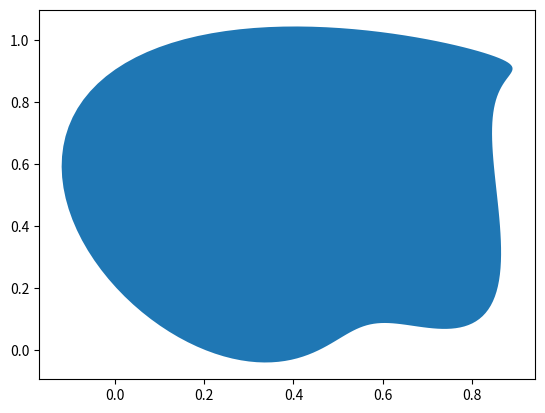

Write the Python code that produced this figure.
"""Shape Generator.

Generates random organic blob-like shapes. The core idea was found on
stack overflow at the following link: <https://stackoverflow.com/questions/
3587704/good-way-to-procedurally-generate-a-blob-graphic-in-2d>. It was then
heavily modified for efficiency and to avoid rewriting code that already exists
in numpy and scipy.

Authors:
[redacted]
[redacted]
[redacted]

Created on:
    March 27, 2020
"""
import numpy as np
from scipy.spatial import ConvexHull


def interpolate_smoothly(xs, n):
    """For each point, add N points.

    Interpolates n values between each value in xs. This is a one-dimensional
    interpolation so must be run per dimension.

    :param xs: The one-dimensional array of values to interpolate
    :param n: Number of values to interpolate between each value
    :type xs: np.ndarray
    :type n: int

    :returns: The one-dimensional array with n interpolated values between each
        value in xs.
    :rtype: np.ndarray
    """
    fs = np.fft.fft(xs)
    half = (len(xs) + 1) // 2
    fs2 = np.insert(fs, half, [0] * (len(fs) * n))

    return np.fft.fft(fs2).real[::-1] / len(xs)


def generate_random_shape(num_points, smoothness):
    """Generates random blob shape.

    Generates a random blob shape from a given number of points, and smooths it
    using interpolation. This function works by first randomly generating the
    given number of points. It then calculates the convex hull around those
    points, creating a random polygon shape. Points are then interpolated
    between the vertices of the convex hull to generate a smooth, enclosed blob.
    This function interpolates n points between each of the vertices of the
    convex hull, where n is the smoothness parameter.

    The output is then a blob whose perimeter all fit within a (1, 1) square.

    :param num_points: The number of points to initially use. Value must be
        greater than 3.
    :param smoothness: The number of points to interpolate between each vertex
        of the convex hull. Value cannot be negative.
    :type num_points: int
    :type smoothness: int
    :returns: The coordinates of points that make up the perimeter of the blob
        with the shape [2, n]
    :rtype: np.ndarray

    :Example to make a blob and show it using matplotlib:

    >>> import matplotlib.pyplot as plt
    >>> polygon = generate_random_shape(10, 25)
    >>> plt.fill(polygon[0], polygon[1])
    >>> plt.show()
    """
    assert num_points >= 3, 'num_points must be greater than 3.'
    assert smoothness >= 0, 'smoothness_ cannot be negative.'

    points = np.random.rand(num_points, 2)
    hull = ConvexHull(points)
    hull_points = hull.points[hull.vertices]
    x_vals = hull_points[:, 0]
    y_vals = hull_points[:, 1]
    x_vals = interpolate_smoothly(x_vals, smoothness)
    y_vals = interpolate_smoothly(y_vals, smoothness)

    return np.stack((x_vals, y_vals))


if __name__ == '__main__':
    # Testing code
    import matplotlib.pyplot as plt
    polygon = generate_random_shape(10, 25)
    plt.fill(polygon[0], polygon[1])
    plt.show()
